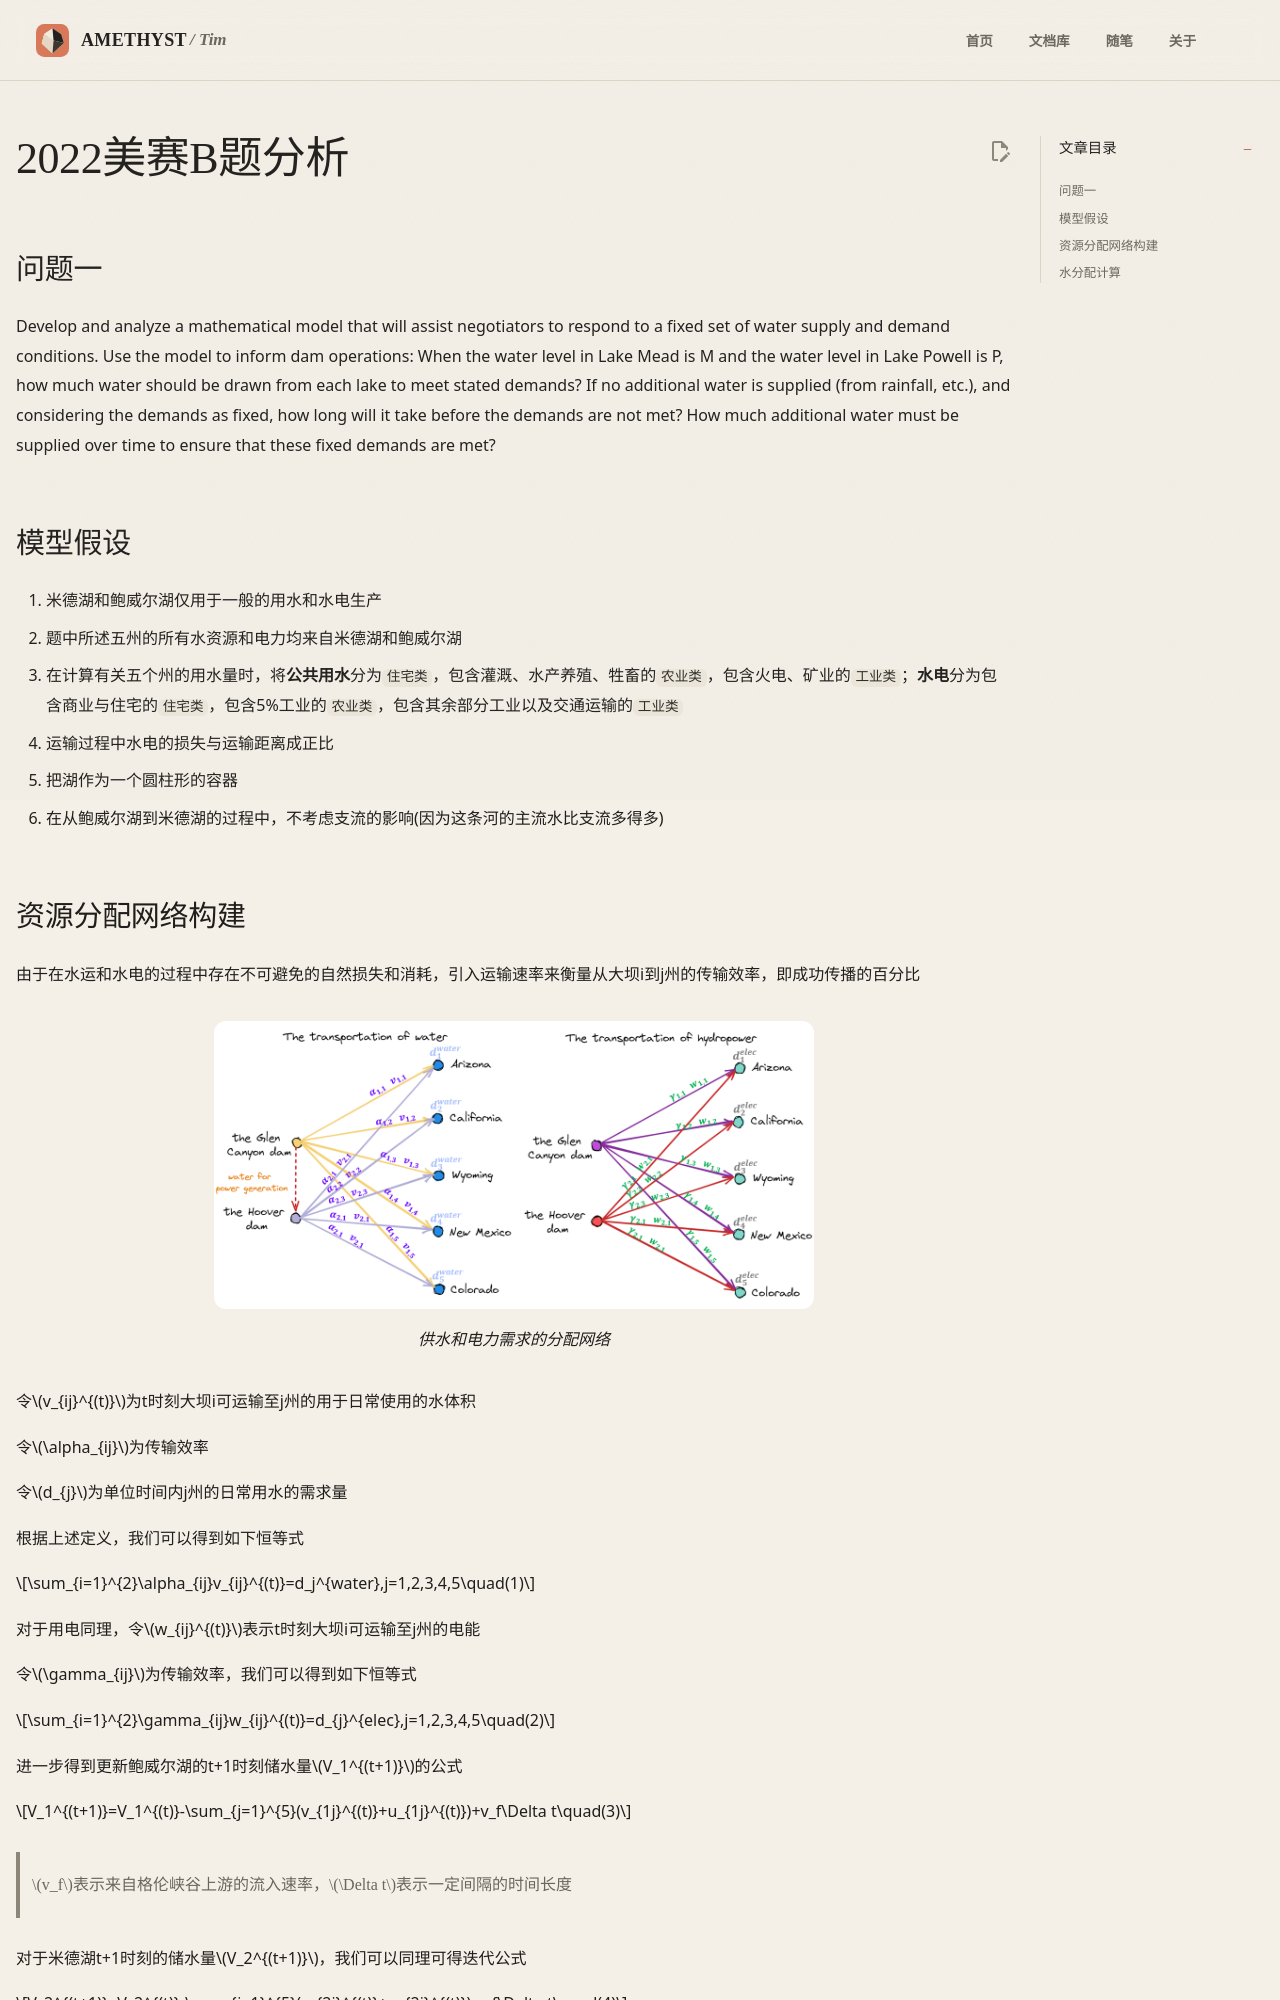

repository: AmethystTim/AmethystTim.github.io · page: 比赛/数学建模/复现/2022mcm/index.html · generator: mkdocs

## 问题一

Develop and analyze a mathematical model that will assist negotiators to respond to a fixed set of water supply and demand conditions. Use the model to inform dam operations: When the water level in Lake Mead is M and the water level in Lake Powell is P, how much water should be drawn from each lake to meet stated demands? If no additional water is supplied (from rainfall, etc.), and considering the demands as fixed, how long will it take before the demands are not met? How much additional water must be supplied over time to ensure that these fixed demands are met?

## 模型假设

1. 米德湖和鲍威尔湖仅用于一般的用水和水电生产
2. 题中所述五州的所有水资源和电力均来自米德湖和鲍威尔湖
3. 在计算有关五个州的用水量时，将**公共用水**分为`住宅类`，包含灌溉、水产养殖、牲畜的`农业类`，包含火电、矿业的`工业类`；**水电**分为包含商业与住宅的`住宅类`，包含5%工业的`农业类`，包含其余部分工业以及交通运输的`工业类`
4. 运输过程中水电的损失与运输距离成正比
5. 把湖作为一个圆柱形的容器
6. 在从鲍威尔湖到米德湖的过程中，不考虑支流的影响(因为这条河的主流水比支流多得多)
